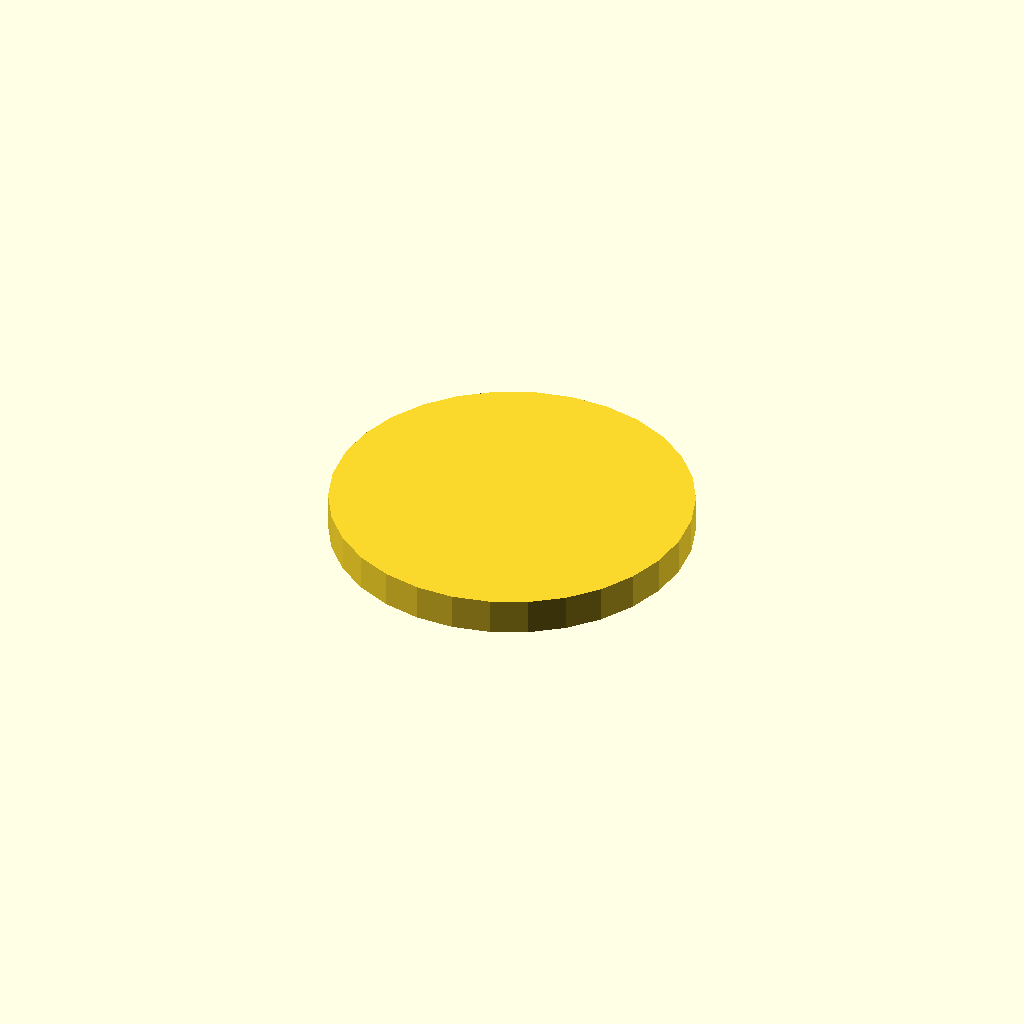
Cell 1 — every parameter at its default value.
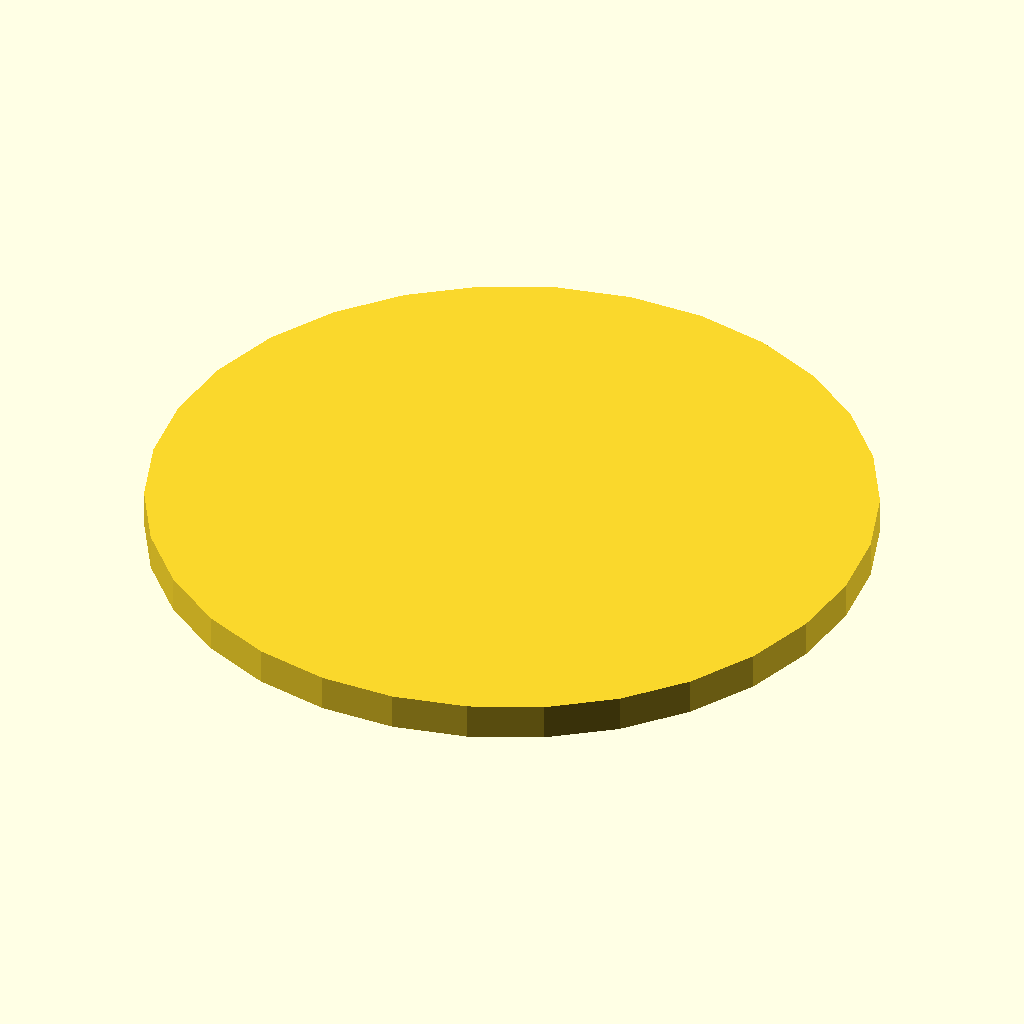
Cell 2 — Diameter set to 200, the other parameters unchanged.
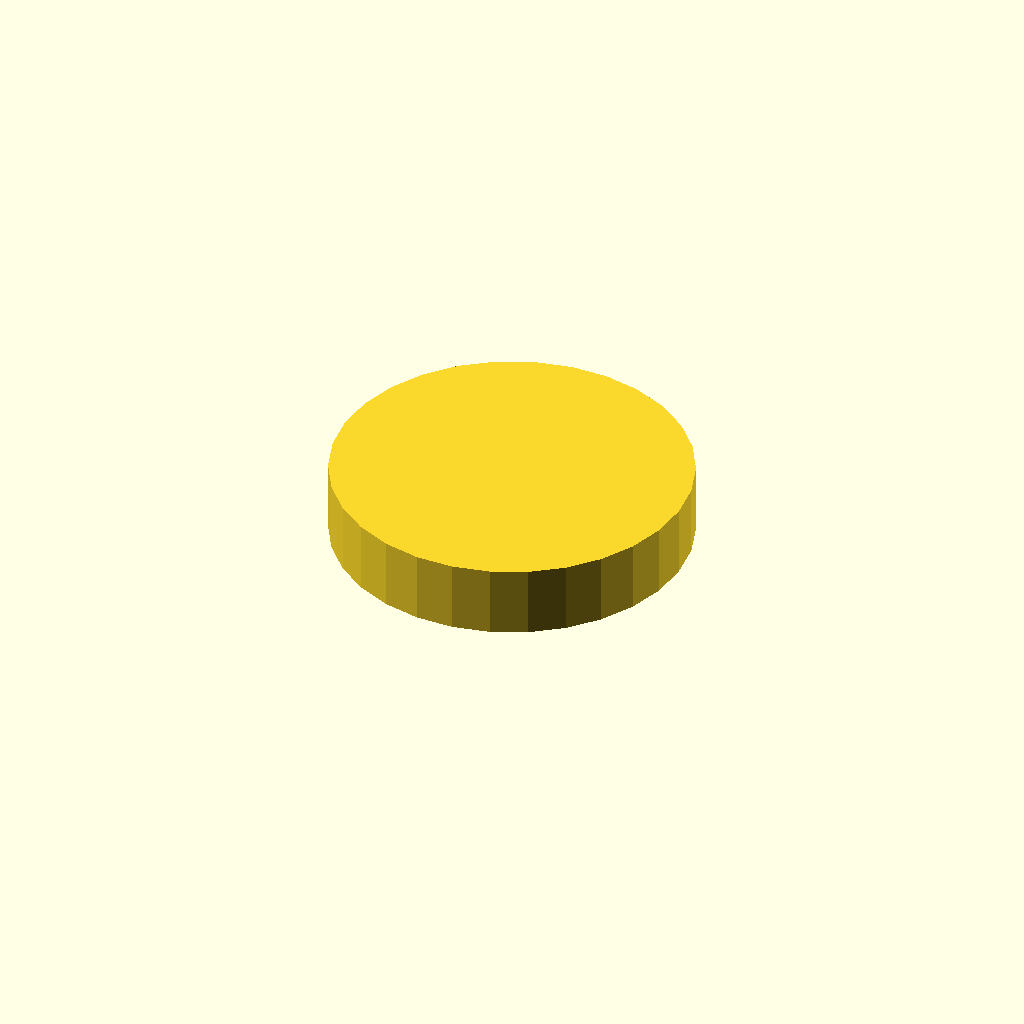
Cell 3 — Thickness set to 20, the other parameters unchanged.
One fixed orthographic camera (rotation 55°, 0°, 25°; colour scheme Cornfield) for every cell.
Source of the model, inputs/thingiverse/files/thing-522655/files/SimpleDiskWithHole.scad:
//CUSTOMIZER VARIABLES

//	This section is displays the disk options
//	Diameter of disk
Diameter = 100;	

//	Thickness of the disk
Thickness = 10;	

//	Hole in the disk
Hole_disk = "no"; // [yes,no]	

//	Diameter of the hole in the disk
Diameter_hole = 25;


if (Hole_disk=="yes")
{
    difference() {
 	cylinder(h = Thickness, r=Diameter/2);
	cylinder(h = Thickness, r=Diameter_hole/2);
 	}
} else {
    cylinder(h = Thickness, r=Diameter/2);
}
Parameter table extracted from the source (name, type, default, range or options):
Diameter: number, default 100
Thickness: number, default 10
Hole_disk: string, default "no", options "yes", "no"
Diameter_hole: number, default 25
